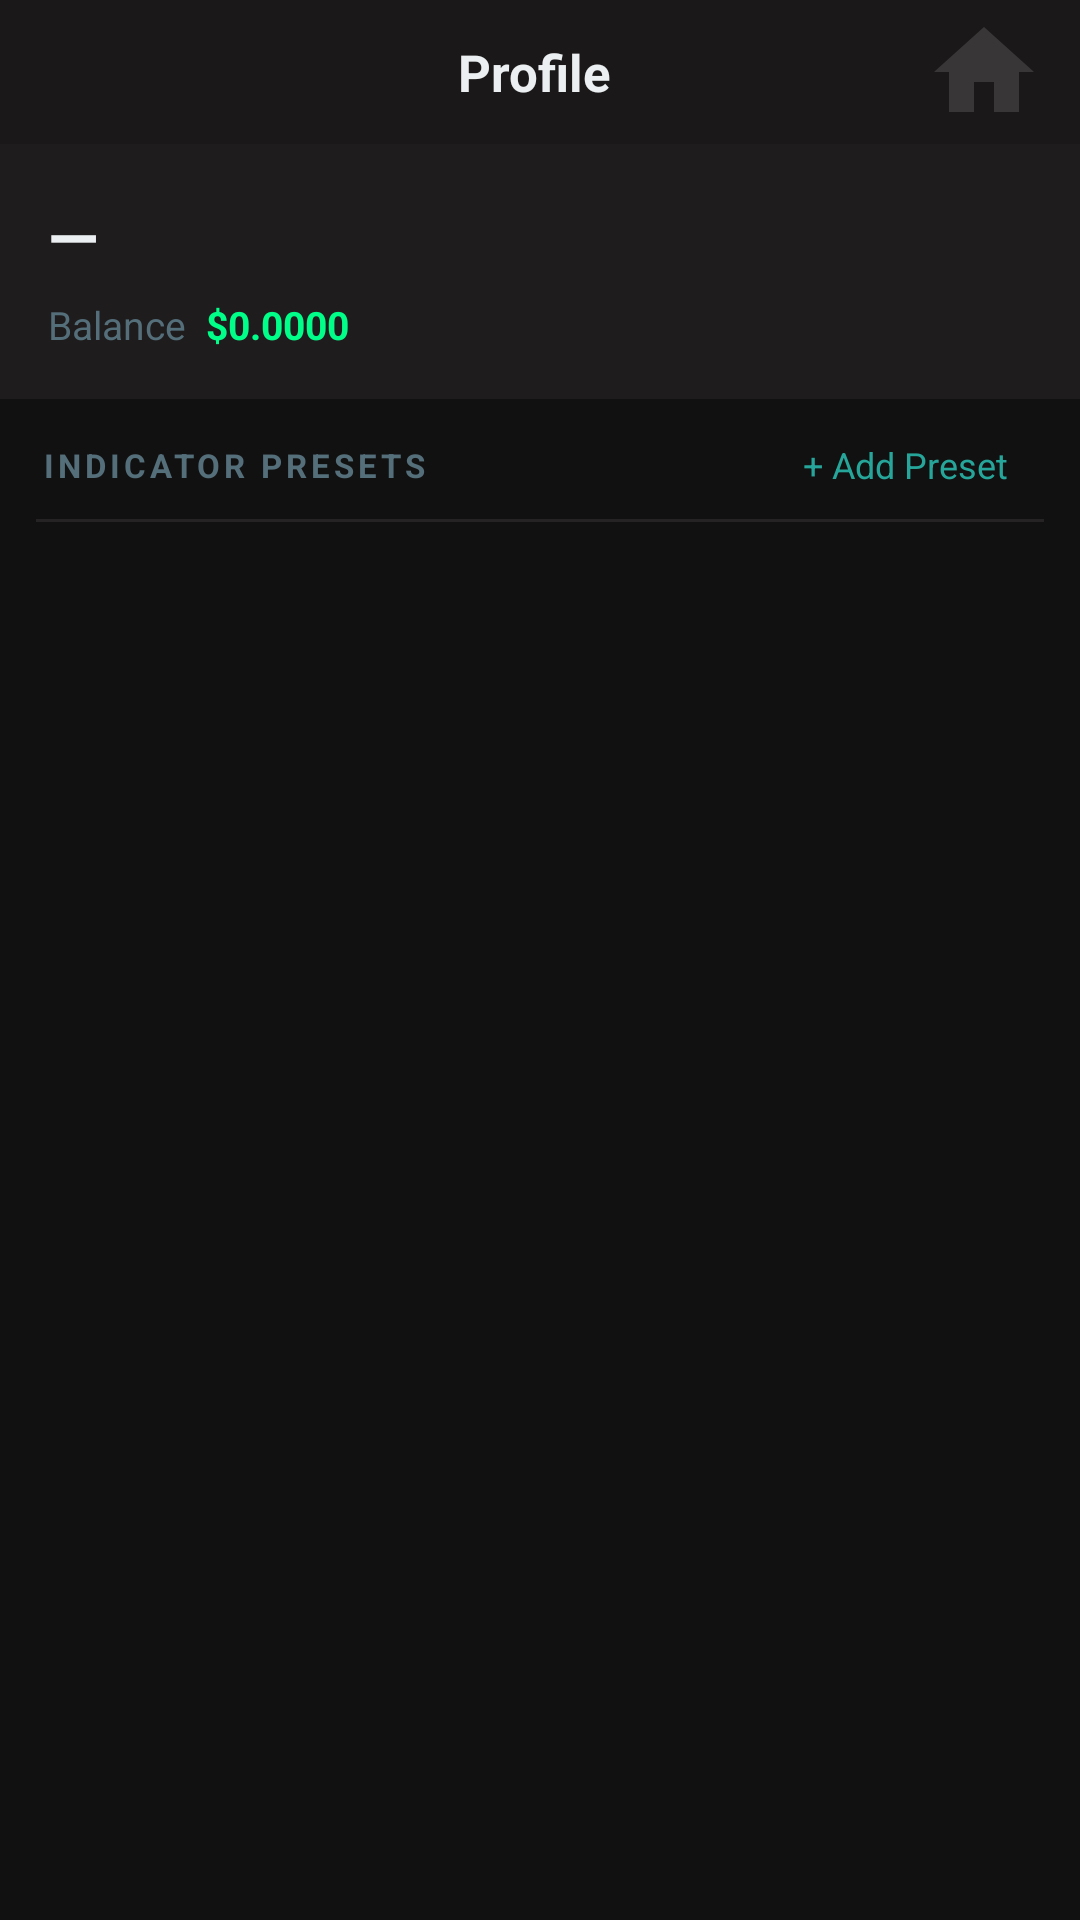

This screen was rendered from an Android layout file. Write that file and the resources it references.
<!-- AndroidManifest.xml: application theme Theme.GutApp -->
<!-- res/layout/activity_profile.xml -->
<?xml version="1.0" encoding="utf-8"?>
<androidx.constraintlayout.widget.ConstraintLayout
    xmlns:android="http://schemas.android.com/apk/res/android"
    xmlns:app="http://schemas.android.com/apk/res-auto"
    android:id="@+id/main"
    android:layout_width="match_parent"
    android:layout_height="match_parent"
    android:background="@color/default_bg">

    
    <LinearLayout
        android:id="@+id/topBar"
        android:layout_width="0dp"
        android:layout_height="48dp"
        android:orientation="horizontal"
        android:gravity="center_vertical"
        android:background="#1A1818"
        android:paddingStart="8dp"
        android:paddingEnd="12dp"
        app:layout_constraintTop_toTopOf="parent"
        app:layout_constraintStart_toStartOf="parent"
        app:layout_constraintEnd_toEndOf="parent">

        <View android:layout_width="40dp" android:layout_height="40dp" />

        <TextView
            android:layout_width="0dp"
            android:layout_height="wrap_content"
            android:layout_weight="1"
            android:text="Profile"
            android:textColor="#ECEFF1"
            android:textSize="17sp"
            android:textStyle="bold"
            android:gravity="center" />

        <ImageButton
            android:id="@+id/btnBack"
            android:layout_width="40dp"
            android:layout_height="40dp"
            android:src="@drawable/home_btn"
            android:background="?attr/selectableItemBackgroundBorderless"
            android:contentDescription="Back"
            />
    </LinearLayout>

    <ScrollView
        android:layout_width="0dp"
        android:layout_height="0dp"
        android:scrollbars="none"
        app:layout_constraintTop_toBottomOf="@+id/topBar"
        app:layout_constraintBottom_toBottomOf="parent"
        app:layout_constraintStart_toStartOf="parent"
        app:layout_constraintEnd_toEndOf="parent">

        <LinearLayout
            android:layout_width="match_parent"
            android:layout_height="wrap_content"
            android:orientation="vertical"
            android:paddingBottom="32dp">

            
            <LinearLayout
                android:layout_width="match_parent"
                android:layout_height="wrap_content"
                android:orientation="vertical"
                android:background="#1E1C1C"
                android:padding="16dp">

                <TextView
                    android:id="@+id/tvProfileName"
                    android:layout_width="wrap_content"
                    android:layout_height="wrap_content"
                    android:text="—"
                    android:textColor="#ECEFF1"
                    android:textSize="22sp"
                    android:textStyle="bold" />

                <LinearLayout
                    android:layout_width="match_parent"
                    android:layout_height="wrap_content"
                    android:orientation="horizontal"
                    android:layout_marginTop="6dp">

                    <TextView
                        android:layout_width="wrap_content"
                        android:layout_height="wrap_content"
                        android:text="Balance  "
                        android:textColor="#546E7A"
                        android:textSize="13sp" />

                    <TextView
                        android:id="@+id/tvProfileBalance"
                        android:layout_width="wrap_content"
                        android:layout_height="wrap_content"
                        android:text="$0.0000"
                        android:textColor="#00FF88"
                        android:textSize="13sp"
                        android:textStyle="bold" />
                </LinearLayout>
            </LinearLayout>

            
            <LinearLayout
                android:layout_width="match_parent"
                android:layout_height="wrap_content"
                android:orientation="horizontal"
                android:gravity="center_vertical"
                android:paddingStart="14dp"
                android:paddingEnd="14dp"
                android:paddingTop="8dp"
                android:paddingBottom="4dp">

                <TextView
                    android:layout_width="0dp"
                    android:layout_height="wrap_content"
                    android:layout_weight="1"
                    android:text="INDICATOR PRESETS"
                    android:textColor="#546E7A"
                    android:textSize="11sp"
                    android:letterSpacing="0.12"
                    android:textStyle="bold" />

                
                <TextView
                    android:id="@+id/btnNewPreset"
                    android:layout_width="wrap_content"
                    android:layout_height="28dp"
                    android:text="+ Add Preset"
                    android:textSize="12sp"
                    android:textColor="#26A69A"
                    android:gravity="center"
                    android:paddingStart="10dp"
                    android:paddingEnd="10dp"
                    android:background="@drawable/chart_btn_inactive" />
            </LinearLayout>

            <View
                android:layout_width="match_parent"
                android:layout_height="1dp"
                android:background="#252323"
                android:layout_marginStart="12dp"
                android:layout_marginEnd="12dp" />

            
            <LinearLayout
                android:id="@+id/presetsContainer"
                android:layout_width="match_parent"
                android:layout_height="wrap_content"
                android:orientation="vertical"
                android:paddingTop="4dp" />

        </LinearLayout>
    </ScrollView>

</androidx.constraintlayout.widget.ConstraintLayout>
<!-- resources referenced by this layout -->
<resources>
  <color name="default_bg">#121111</color>
  <!-- drawable home_btn (drawable) -->
  <vector xmlns:android="http://schemas.android.com/apk/res/android" android:height="24dp" android:tint="#383636" android:viewportHeight="24" android:viewportWidth="24" android:width="24dp">
        
      <path android:fillColor="@android:color/white" android:pathData="M10,20v-6h4v6h5v-8h3L12,3 2,12h3v8z"/>
      
  </vector>
  <style name="Theme.GutApp" parent="Theme.MaterialComponents.DayNight.NoActionBar">
          
          <item name="colorPrimary">@color/purple_200</item>
          <item name="colorPrimaryVariant">@color/purple_700</item>
          <item name="colorOnPrimary">@color/black</item>
          
          <item name="colorSecondary">@color/teal_200</item>
          <item name="colorSecondaryVariant">@color/teal_200</item>
          <item name="colorOnSecondary">@color/black</item>
          
          <item name="android:statusBarColor">?attr/colorPrimaryVariant</item>
          
      </style>
  <color name="purple_200">#FFBB86FC</color>
  <color name="purple_700">#FF3700B3</color>
  <color name="black">#FF000000</color>
  <color name="teal_200">#FF03DAC5</color>
</resources>
